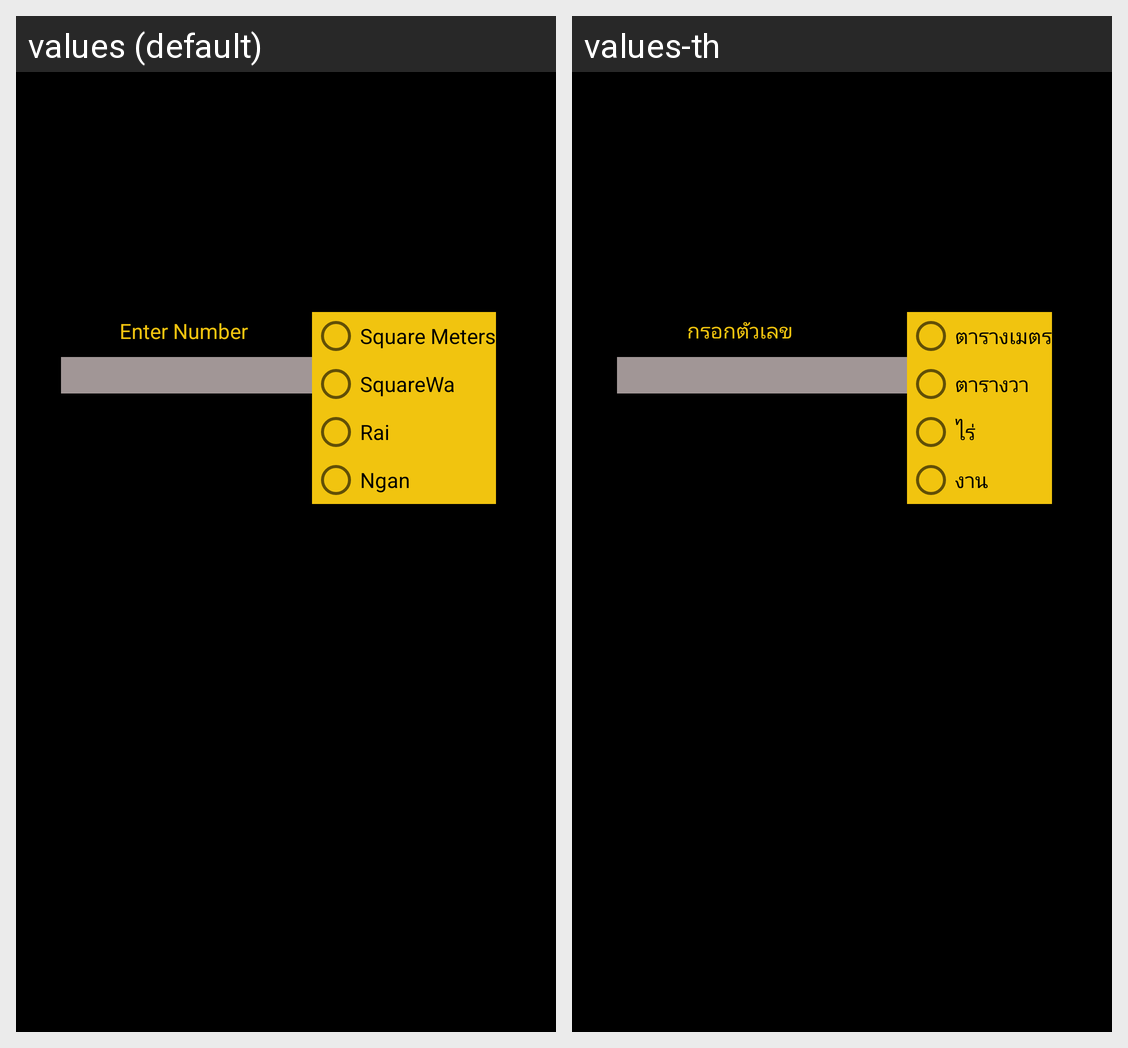

Translations of the strings shown on this Android screen, per locale in the grid:
Android screen res/layout/activity_3.xml rendered under 2 locales, left to right: values (default), values-th. Device: Nexus 5 (rendered at 1080×1920; each locale shown at half size, 540×960, under a caption strip naming it); theme Theme.CalculateArea.
Strings drawn on this screen, with the default value and each locale's value (text and hints the layout hard-codes, and strings that could not be matched under every locale, appear in the picture but are not listed):

Msp
  values: Square Meters
  values-th: ตารางเมตร

Wsp
  values: SquareWa
  values-th: ตารางวา

R
  values: Rai
  values-th: ไร่

Ng
  values: Ngan
  values-th: งาน

EnterN
  values: Enter Number
  values-th: กรอกตัวเลข
